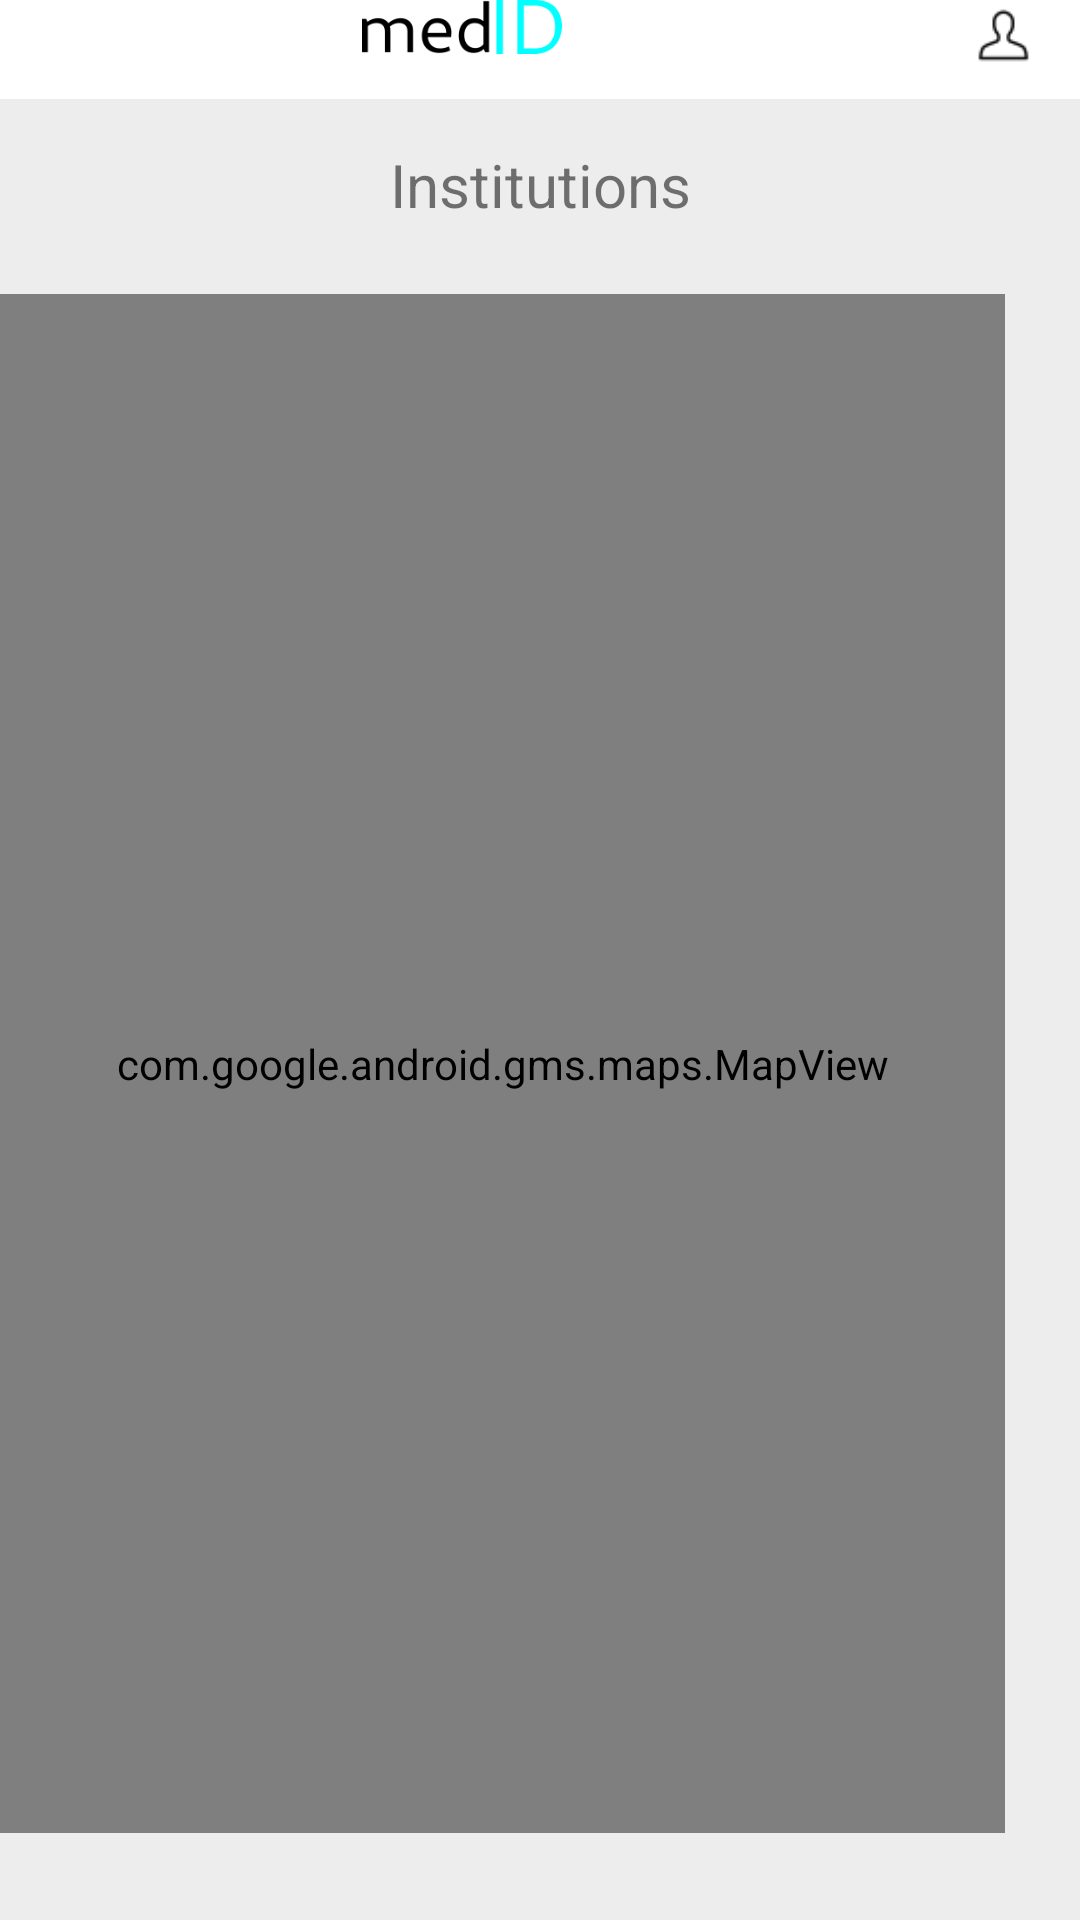

Reconstruct the res/layout file that produces this screen, plus the resources it refers to.
<!-- AndroidManifest.xml: application theme Theme.Mit -->
<!-- res/layout/activity_institutions.xml -->
<?xml version="1.0" encoding="utf-8"?>
<RelativeLayout xmlns:android="http://schemas.android.com/apk/res/android"
    xmlns:app="http://schemas.android.com/apk/res-auto"
    xmlns:tools="http://schemas.android.com/tools"
    android:layout_width="match_parent"
    android:layout_height="match_parent"
    android:background="#EDEDED"
    tools:context=".Institutions">

    <View
        android:id="@+id/appStatusBar"
        android:layout_width="match_parent"
        android:layout_height="52dp"
        android:layout_alignParentEnd="true"
        android:layout_alignParentBottom="true"
        android:layout_marginEnd="0dp"
        android:layout_marginBottom="607dp"
        android:background="@color/white" />

    <ImageView
        android:id="@+id/imageView9"
        android:layout_width="wrap_content"
        android:layout_height="wrap_content"
        android:layout_alignBottom="@+id/appStatusBar"
        android:layout_alignParentEnd="true"
        android:layout_marginEnd="8dp"
        android:layout_marginBottom="10dp"
        app:srcCompat="@drawable/usr" />


    <ImageView
        android:id="@+id/imageView13"
        android:layout_width="wrap_content"
        android:layout_height="wrap_content"
        android:layout_alignBottom="@+id/appStatusBar"
        android:layout_alignParentEnd="true"
        android:layout_marginEnd="363dp"
        android:layout_marginBottom="7dp"
        app:srcCompat="@drawable/hambmenu" />

    <ImageView
        android:id="@+id/imageView22"
        android:layout_width="100dp"
        android:layout_height="20dp"
        android:layout_alignBottom="@+id/appStatusBar"
        android:layout_alignParentEnd="true"
        android:layout_marginEnd="156dp"
        android:layout_marginBottom="15dp"
        app:srcCompat="@drawable/logo2" />

    <TextView
        android:id="@+id/textView14"
        android:layout_width="match_parent"
        android:layout_height="wrap_content"
        android:layout_alignParentEnd="true"
        android:layout_alignParentBottom="true"
        android:layout_marginEnd="0dp"
        android:layout_marginBottom="565dp"
        android:text="Institutions"
        android:textAlignment="center"
        android:textSize="20sp"

        app:layout_constraintBottom_toBottomOf="parent"
        app:layout_constraintEnd_toEndOf="parent" />

    <com.google.android.gms.maps.MapView
        android:id="@+id/mapView"
        android:layout_width="361dp"
        android:layout_height="513dp"
        android:layout_alignParentEnd="true"
        android:layout_alignParentBottom="true"
        android:layout_marginEnd="25dp"
        android:layout_marginBottom="29dp" />


</RelativeLayout>
<!-- resources referenced by this layout -->
<resources>
  <!-- drawable hambmenu: png bitmap (drawable, 167 bytes) -->
  <!-- drawable logo2: png bitmap (drawable, 3056 bytes) -->
  <!-- drawable usr: png bitmap (drawable, 483 bytes) -->
  <style name="Theme.Mit" parent="Theme.MaterialComponents.DayNight.DarkActionBar">
          
          <item name="colorPrimary">@color/purple_500</item>
          <item name="colorPrimaryVariant">@color/purple_700</item>
          <item name="colorOnPrimary">@color/white</item>
          
          <item name="colorSecondary">@color/teal_200</item>
          <item name="colorSecondaryVariant">@color/teal_700</item>
          <item name="colorOnSecondary">@color/black</item>
          
          <item name="android:statusBarColor" tools:targetApi="l">?attr/colorPrimaryVariant</item>
          
      </style>
  <!-- not gathered from this repository: default colours our renderer supplied (Android Studio template values) -->
  <color name="purple_500">#FF6200EE</color>
  <color name="purple_700">#FF3700B3</color>
  <color name="teal_200">#FF03DAC5</color>
  <color name="teal_700">#FF018786</color>
  <color name="black">#FF000000</color>
  <color name="white">#FFFFFFFF</color>
</resources>
